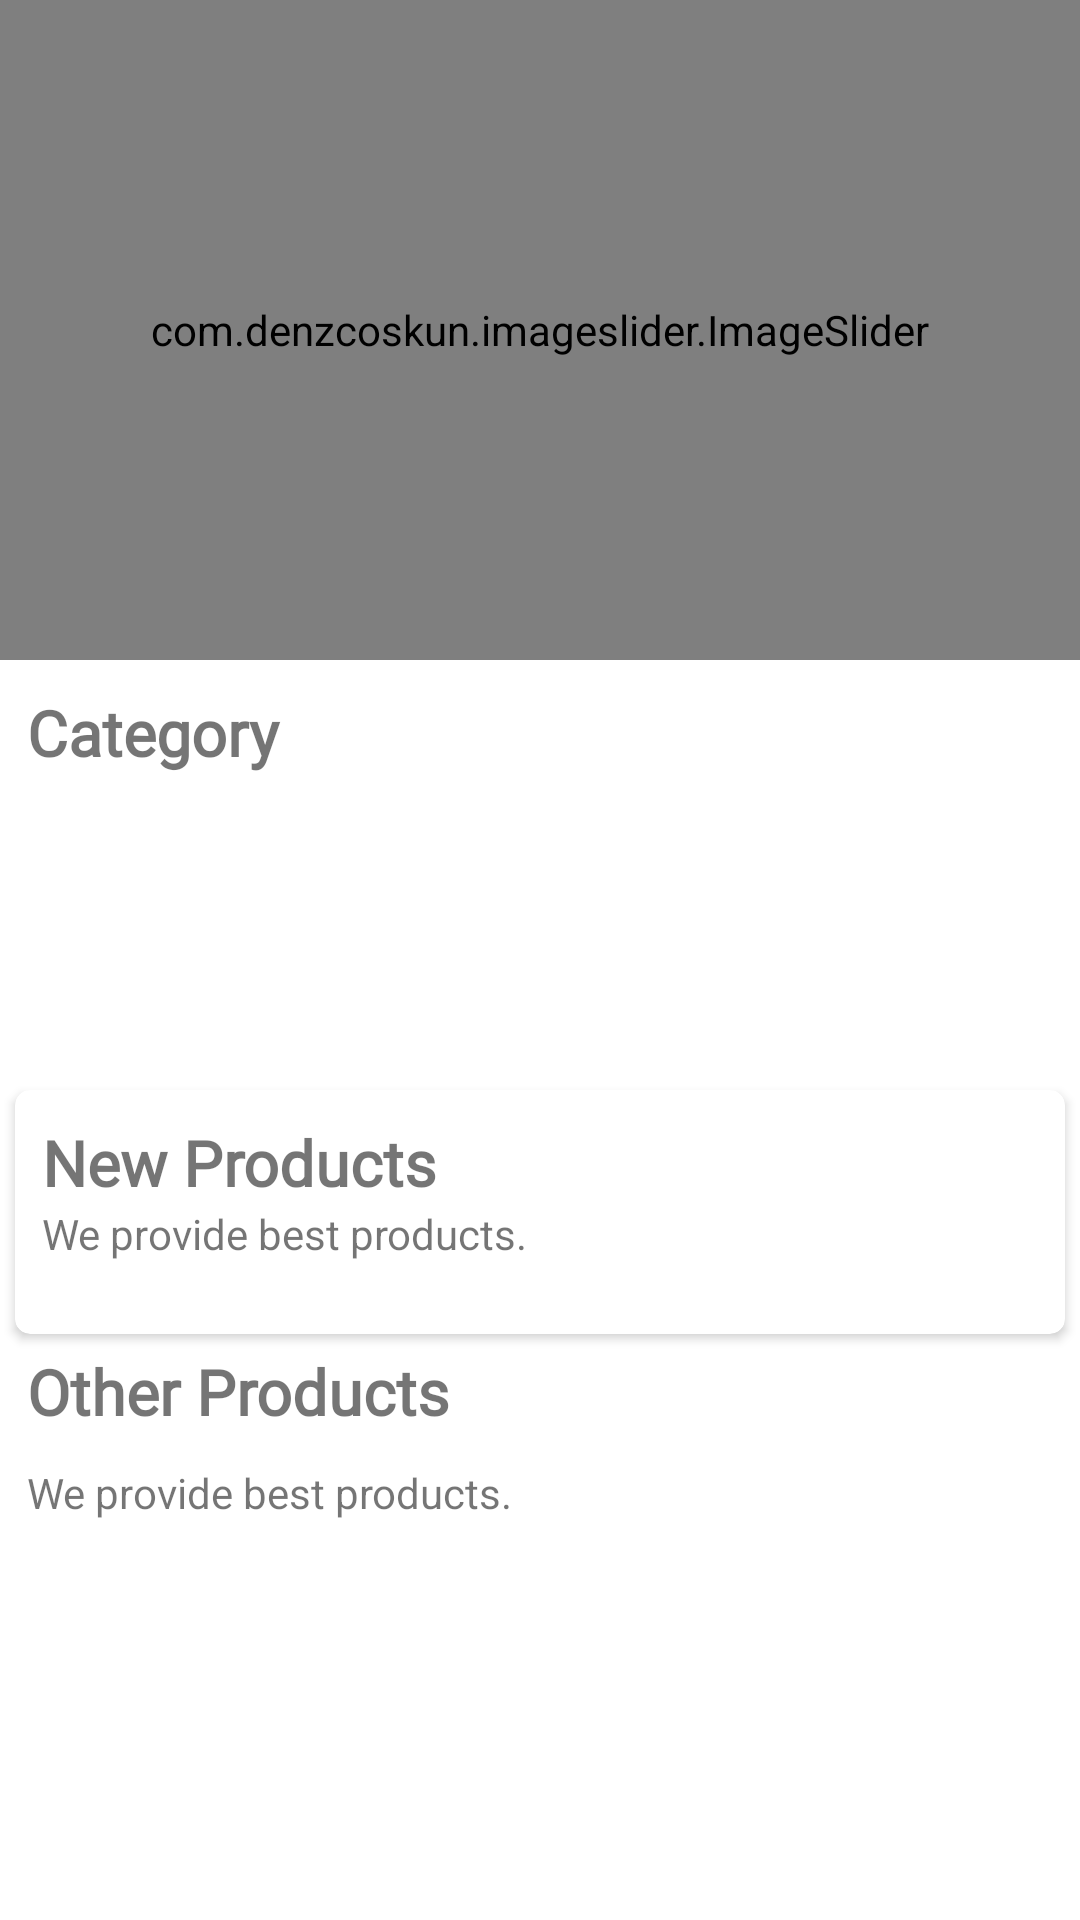

The Android layout XML behind this screen, and the referenced resources:
<!-- AndroidManifest.xml: application theme Theme.Travellers -->
<!-- res/layout/fragment_home.xml -->
<?xml version="1.0" encoding="utf-8"?>
<androidx.core.widget.NestedScrollView xmlns:android="http://schemas.android.com/apk/res/android"
    xmlns:tools="http://schemas.android.com/tools"
    android:layout_width="match_parent"
    android:layout_height="match_parent"
    xmlns:app="http://schemas.android.com/apk/res-auto"
    tools:context=".fragments.HomeFragment">



    <LinearLayout
        android:id="@+id/home_layout"
        android:layout_width="match_parent"
        android:layout_height="match_parent"
        android:orientation="vertical">

        <com.denzcoskun.imageslider.ImageSlider
            android:id="@+id/image_slider"
            android:layout_width="match_parent"
            android:layout_height="220dp"
            app:iss_auto_cycle="true"
            app:iss_delay="0"
            app:iss_period="1000" />

        <LinearLayout
            android:layout_width="match_parent"
            android:layout_height="wrap_content"
            android:layout_marginLeft="9dp"
            android:orientation="horizontal"
            android:weightSum="2">

            <TextView
                android:layout_width="wrap_content"
                android:layout_height="wrap_content"
                android:layout_weight="1"
                android:fontFamily="@font/amethysta"
                android:text="Category"
                android:textSize="21sp"
                android:textStyle="bold"
                android:paddingTop="10dp"/>


        </LinearLayout>

        <androidx.recyclerview.widget.RecyclerView
            android:id="@+id/rec_category"
            android:layout_width="wrap_content"
            android:layout_height="90dp"
            android:layout_marginLeft="9dp"
            android:layout_marginTop="10dp" />

        <androidx.cardview.widget.CardView
            android:layout_width="match_parent"
            android:layout_height="wrap_content"
            android:layout_margin="5dp"
            android:layout_marginTop="10dp"
            android:elevation="6dp"
            app:cardCornerRadius="5dp">


            <LinearLayout
                android:layout_width="match_parent"
                android:layout_height="match_parent"
                android:orientation="vertical">

                <RelativeLayout
                    android:layout_width="wrap_content"
                    android:layout_height="wrap_content">

                    <TextView
                        android:id="@+id/new_product_name"
                        android:layout_width="wrap_content"
                        android:layout_height="wrap_content"
                        android:layout_marginLeft="9dp"
                        android:fontFamily="@font/amethysta"
                        android:text="New Products"
                        android:textSize="21sp"
                        android:textStyle="bold"
                        android:paddingTop="10dp"/>

                    <TextView
                        android:layout_width="wrap_content"
                        android:layout_height="wrap_content"
                        android:layout_below="@+id/new_product_name"
                        android:layout_marginLeft="9dp"
                        android:text="We provide best products." />












                </RelativeLayout>

                <androidx.recyclerview.widget.RecyclerView
                    android:id="@+id/new_product_rec"
                    android:layout_width="wrap_content"
                    android:layout_height="wrap_content"
                    android:layout_margin="7dp"
                    android:layout_marginTop="6dp"
                    android:padding="5dp" />
            </LinearLayout>

        </androidx.cardview.widget.CardView>

        <LinearLayout
            android:layout_width="match_parent"
            android:layout_height="match_parent"
            android:orientation="vertical">

            <RelativeLayout
                android:layout_width="wrap_content"
                android:layout_height="wrap_content">

                <TextView
                    android:id="@+id/popular_products"
                    android:layout_width="wrap_content"
                    android:layout_height="wrap_content"
                    android:layout_marginLeft="9dp"
                    android:fontFamily="@font/amethysta"
                    android:text="Other Products"
                    android:textSize="21sp"
                    android:textStyle="bold" />

                <TextView
                    android:layout_width="wrap_content"
                    android:layout_height="wrap_content"
                    android:layout_below="@+id/popular_products"
                    android:layout_marginLeft="9dp"
                    android:text="We provide best products."
                    android:paddingTop="10dp"/>












            </RelativeLayout>

            <androidx.recyclerview.widget.RecyclerView
                android:id="@+id/popular_rec"
                android:layout_width="wrap_content"
                android:layout_height="wrap_content"
                android:layout_gravity="center"
                android:layout_margin="7dp"
                android:layout_marginTop="6dp"
                android:padding="5dp" />
        </LinearLayout>

    </LinearLayout>




</androidx.core.widget.NestedScrollView>
<!-- resources referenced by this layout -->
<resources>
  <color name="pink">#ff5ccb</color>
  <style name="Theme.Travellers" parent="Theme.MaterialComponents.DayNight.NoActionBar">
          
          <item name="colorPrimary">@color/purple_500</item>
          <item name="colorPrimaryVariant">@color/purple_700</item>
          <item name="colorOnPrimary">@color/white</item>
          
          <item name="colorSecondary">@color/teal_200</item>
          <item name="colorSecondaryVariant">@color/teal_700</item>
          <item name="colorOnSecondary">@color/black</item>
          
          <item name="android:statusBarColor" tools:targetApi="l">?attr/colorPrimaryVariant</item>
          
      </style>
  <color name="purple_500">#FF6200EE</color>
  <color name="purple_700">#FF3700B3</color>
  <color name="white">#FFFFFFFF</color>
  <color name="teal_200">#FF03DAC5</color>
  <color name="teal_700">#FF018786</color>
  <color name="black">#FF000000</color>
</resources>
